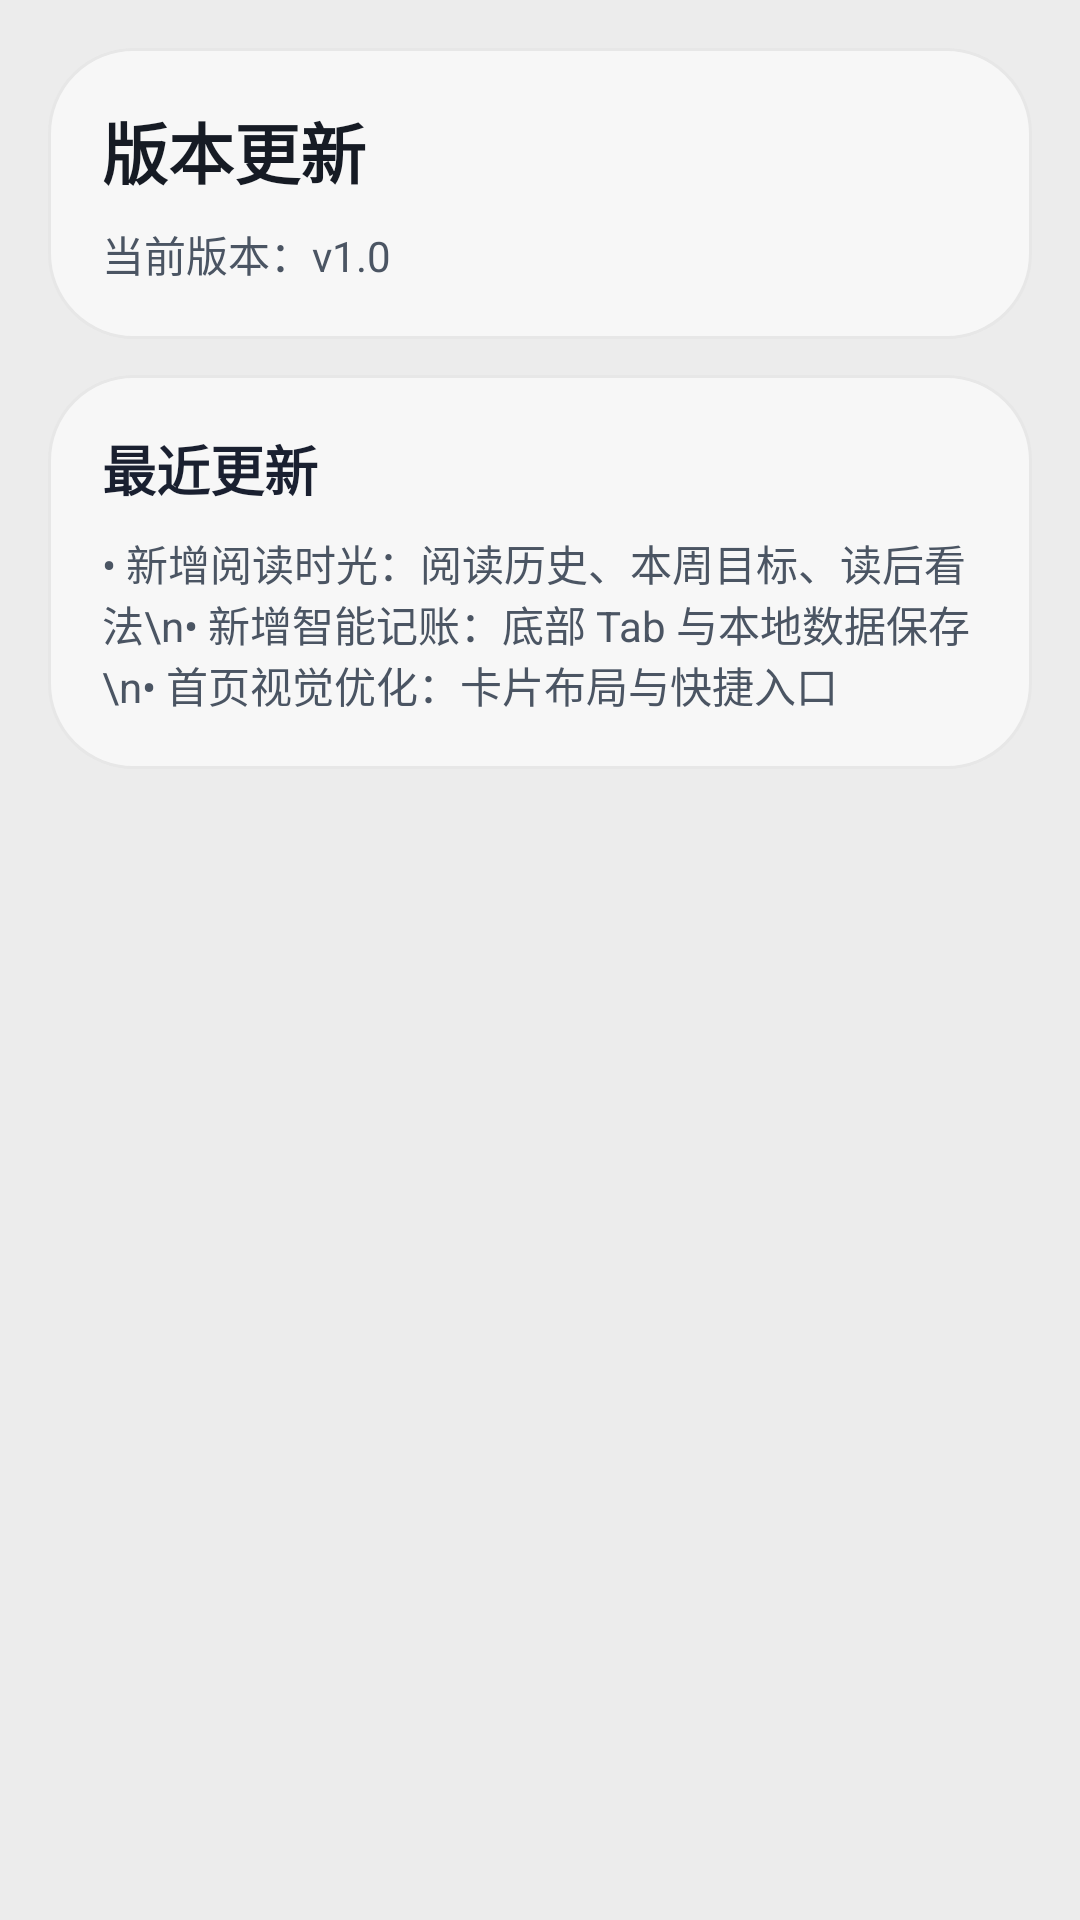

The Android layout XML behind this screen, and the referenced resources:
<!-- AndroidManifest.xml: application theme Theme.ItemValueApp -->
<!-- res/layout/activity_version_update.xml -->
<?xml version="1.0" encoding="utf-8"?>
<ScrollView xmlns:android="http://schemas.android.com/apk/res/android"
    android:layout_width="match_parent"
    android:layout_height="match_parent"
    android:background="@drawable/bg_app"
    android:fillViewport="true">

    <LinearLayout
        android:layout_width="match_parent"
        android:layout_height="wrap_content"
        android:orientation="vertical"
        android:padding="16dp">

        <LinearLayout
            android:layout_width="match_parent"
            android:layout_height="wrap_content"
            android:background="@drawable/bg_card"
            android:orientation="vertical">

            <TextView
                android:layout_width="wrap_content"
                android:layout_height="wrap_content"
                android:text="版本更新"
                android:textColor="#161B24"
                android:textSize="22sp"
                android:textStyle="bold" />

            <TextView
                android:id="@+id/versionNameText"
                android:layout_width="wrap_content"
                android:layout_height="wrap_content"
                android:layout_marginTop="8dp"
                android:text="当前版本：v1.0"
                android:textColor="#4B5563" />
        </LinearLayout>

        <LinearLayout
            android:layout_width="match_parent"
            android:layout_height="wrap_content"
            android:layout_marginTop="12dp"
            android:background="@drawable/bg_card"
            android:orientation="vertical">

            <TextView
                android:layout_width="wrap_content"
                android:layout_height="wrap_content"
                android:text="最近更新"
                android:textColor="#1A2030"
                android:textSize="18sp"
                android:textStyle="bold" />

            <TextView
                android:layout_width="match_parent"
                android:layout_height="wrap_content"
                android:layout_marginTop="8dp"
                android:background="@drawable/bg_records_box"
                android:text="• 新增阅读时光：阅读历史、本周目标、读后看法\n• 新增智能记账：底部 Tab 与本地数据保存\n• 首页视觉优化：卡片布局与快捷入口"
                android:textColor="#4B5563" />
        </LinearLayout>
    </LinearLayout>
</ScrollView>
<!-- resources referenced by this layout -->
<resources>
  <!-- drawable bg_card (drawable) -->
  <?xml version="1.0" encoding="utf-8"?>
  <shape xmlns:android="http://schemas.android.com/apk/res/android" android:shape="rectangle">
      <solid android:color="#F7F7F7" />
      <corners android:radius="28dp" />
      <stroke android:width="1dp" android:color="#E7E7E7" />
      <padding android:left="18dp" android:top="18dp" android:right="18dp" android:bottom="18dp" />
  </shape>
  <style name="Theme.ItemValueApp" parent="Theme.MaterialComponents.DayNight.NoActionBar">
          <item name="colorPrimary">@color/brand_primary</item>
          <item name="colorPrimaryVariant">@color/brand_primary_dark</item>
          <item name="colorOnPrimary">@color/white</item>
          <item name="colorSecondary">@color/brand_secondary</item>
          <item name="colorOnSecondary">@color/white</item>
          <item name="android:statusBarColor" tools:targetApi="l">@color/brand_primary_dark</item>
          <item name="android:windowBackground">@color/bg_app</item>
      </style>
  <color name="brand_primary">#84CC16</color>
  <color name="brand_primary_dark">#365314</color>
  <color name="white">#FFFFFFFF</color>
  <color name="brand_secondary">#A3E635</color>
  <color name="bg_app">#ECECEC</color>
</resources>
